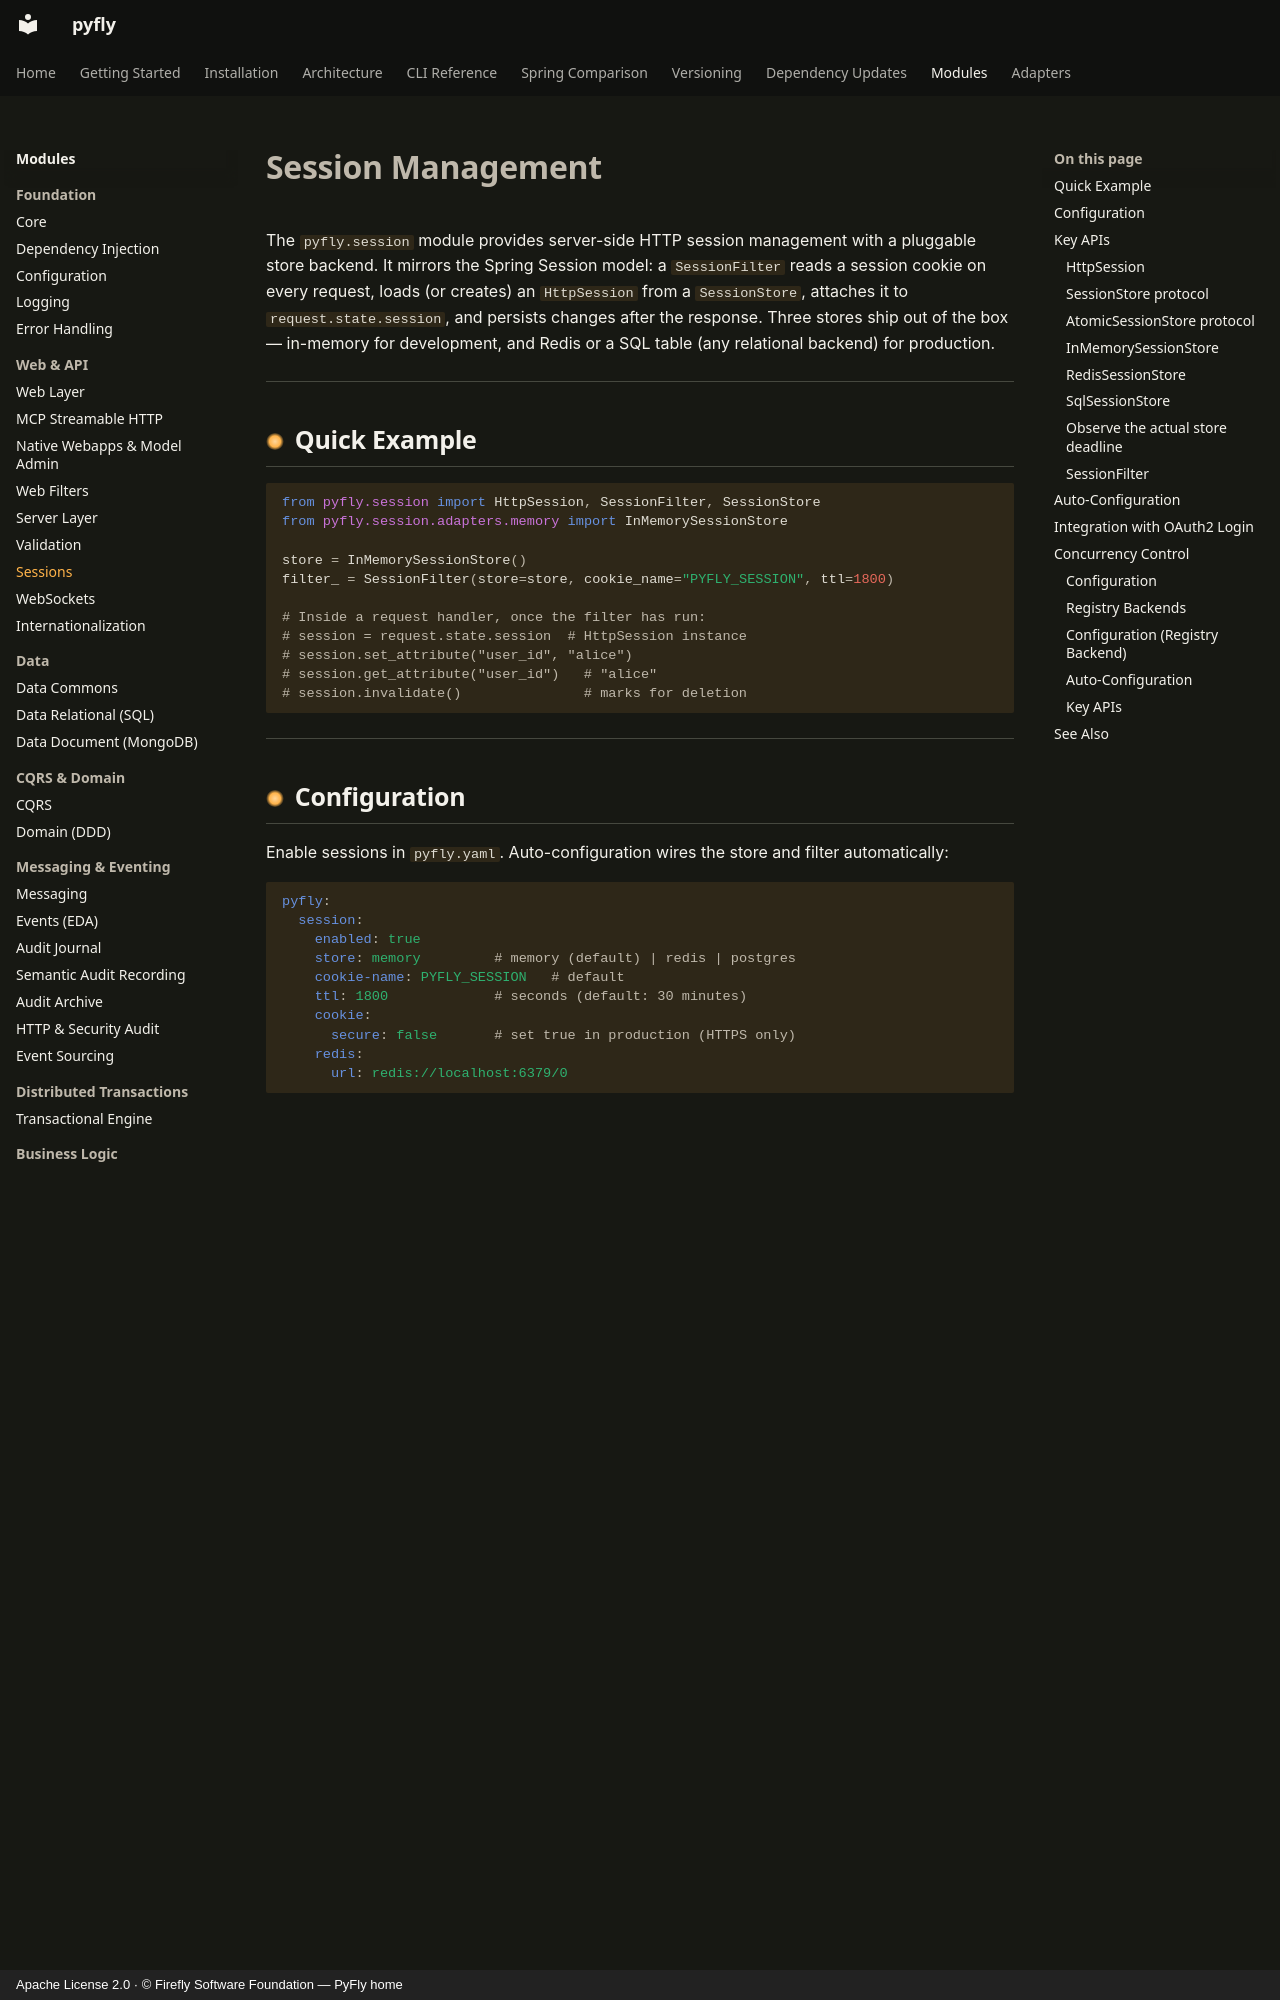

repository: fireflyframework/fireflyframework-pyfly · page: modules/session/index.html · generator: mkdocs · copyright: Apache License 2.0 · © Firefly Software Foundation — PyFly home

# Session Management

The `pyfly.session` module provides server-side HTTP session management with a
pluggable store backend. It mirrors the Spring Session model: a `SessionFilter`
reads a session cookie on every request, loads (or creates) an `HttpSession`
from a `SessionStore`, attaches it to `request.state.session`, and persists
changes after the response. Three stores ship out of the box — in-memory for
development, and Redis or a SQL table (any relational backend) for production.

---

## Quick Example

```python
from pyfly.session import HttpSession, SessionFilter, SessionStore
from pyfly.session.adapters.memory import InMemorySessionStore

store = InMemorySessionStore()
filter_ = SessionFilter(store=store, cookie_name="PYFLY_SESSION", ttl=1800)

# Inside a request handler, once the filter has run:
# session = request.state.session  # HttpSession instance
# session.set_attribute("user_id", "alice")
# session.get_attribute("user_id")   # "alice"
# session.invalidate()               # marks for deletion
```

---

## Configuration

Enable sessions in `pyfly.yaml`. Auto-configuration wires the store and filter
automatically:

```yaml
pyfly:
  session:
    enabled: true
    store: memory         # memory (default) | redis | postgres
    cookie-name: PYFLY_SESSION   # default
    ttl: 1800             # seconds (default: 30 minutes)
    cookie:
      secure: false       # set true in production (HTTPS only)
    redis:
      url: redis://localhost:6379/0
```

| Key | Default | Description |
|-----|---------|-------------|
| `pyfly.session.enabled` | — | Must be `true` to activate session support |
| `pyfly.session.store` | `memory` | Store backend: `memory`, `redis` or `postgres` (case-insensitive); any other value raises `ValueError` at startup |
| `pyfly.session.cookie-name` | `PYFLY_SESSION` | Name of the session cookie |
| `pyfly.session.ttl` | `1800` | Session lifetime in seconds |
| `pyfly.session.cookie.secure` | `false` | Set `true` to mark the cookie `Secure` (HTTPS only) |
| `pyfly.session.redis.url` | `redis://localhost:6379/0` | Redis connection URL (used when `store=redis`) |
| `pyfly.session.postgres.datasource` | primary | The datasource of the SQL store (`store=postgres`) |
| `pyfly.session.postgres.url` | — | Alias resolved through the `DataSourceRegistry`: the registered datasource with that URL, or a new `session` datasource |

The `redis` store requires `redis.asyncio` to be installed
(`pip install redis`). If it is not available, the auto-configuration falls
back to the in-memory store and logs a `session_store_fallback` WARNING.

> **Before 26.09.08** any `store` value other than `redis` (`jdbc`, `postgres`,
> a typo) silently became the in-memory store.

---

## Key APIs
